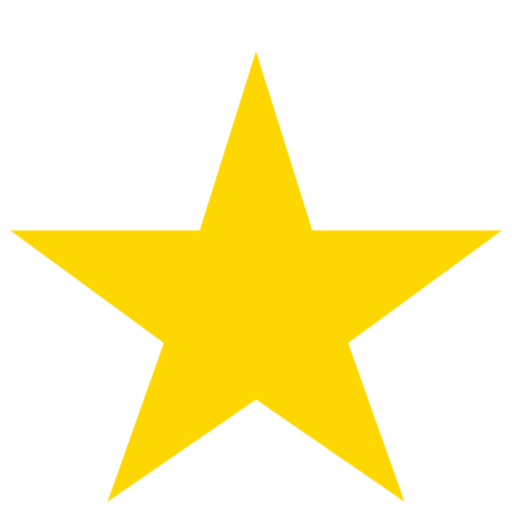
t = 0.00 s
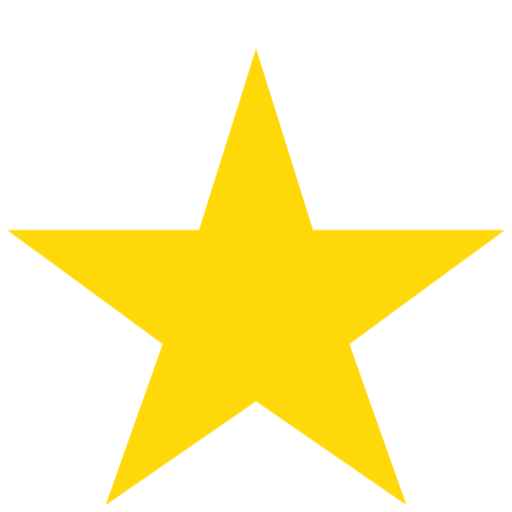
t = 0.63 s
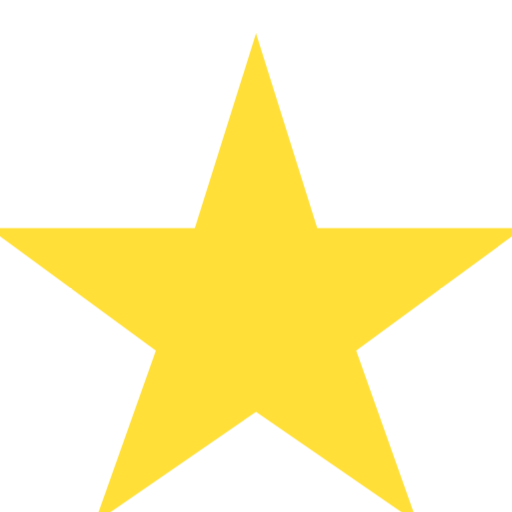
t = 1.88 s
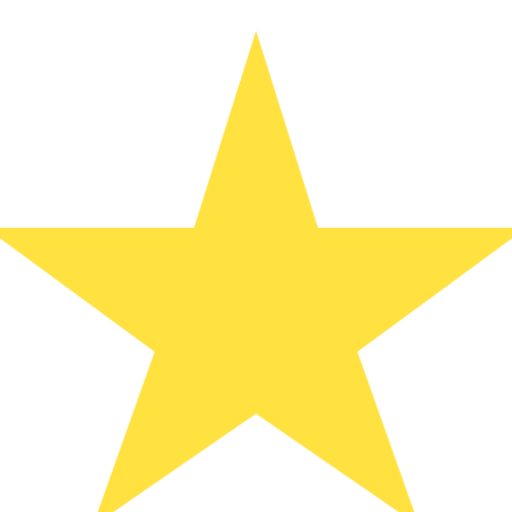
t = 2.50 s
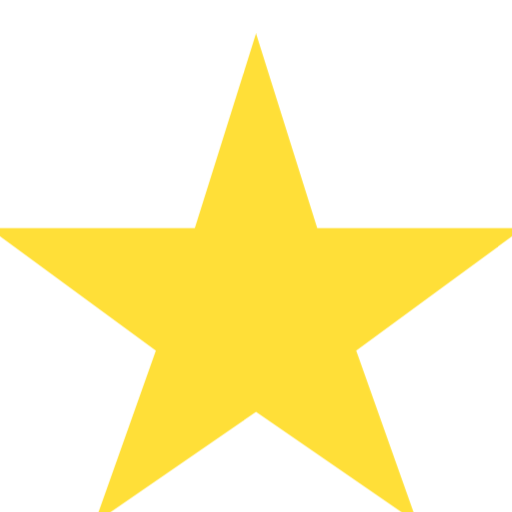
t = 3.13 s
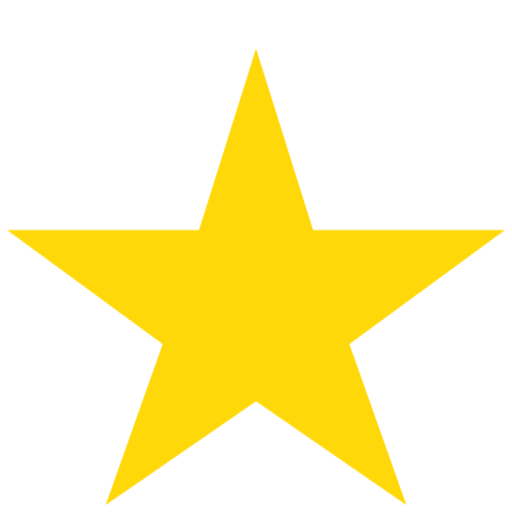
t = 4.38 s

The animated SVG that drew these frames (rendered in a browser with its animation timeline set to each time). Animation: 1 CSS @keyframes rule; one cycle of 5.00 s, repeats indefinitely.

<!-- 
title: animated-logo.svg
author: Cong Le
version: 1.0
license(s): MIT, CC BY-SA 4.0
copyright: Copyright © 2025 Cong Le. All Rights Reserved.
-->

<svg width="100" height="100" viewBox="0 0 100 100" xmlns="http://www.w3.org/2000/svg">
  
  <!-- CSS Animations: All logic is self-contained -->
  <style>
    @keyframes subtle-pulse {
      0% {
        transform: scale(1);
        opacity: 1;
      }
      50% {
        transform: scale(1.1);
        opacity: 0.75;
      }
      100% {
        transform: scale(1);
        opacity: 1;
      }
    }

    .pulsing-star {
      /* Apply the animation to the element with this class */
      animation: subtle-pulse 5s ease-in-out infinite;
    }
  </style>
  
  <!-- The SVG Shape (The Actor) -->
  <polygon 
    class="pulsing-star" 
    fill="#FFD700" 
    points="50,10 61,45 98,45 68,67 79,98 50,78 21,98 32,67 2,45 39,45"
    transform-origin="center" 
  />

</svg>